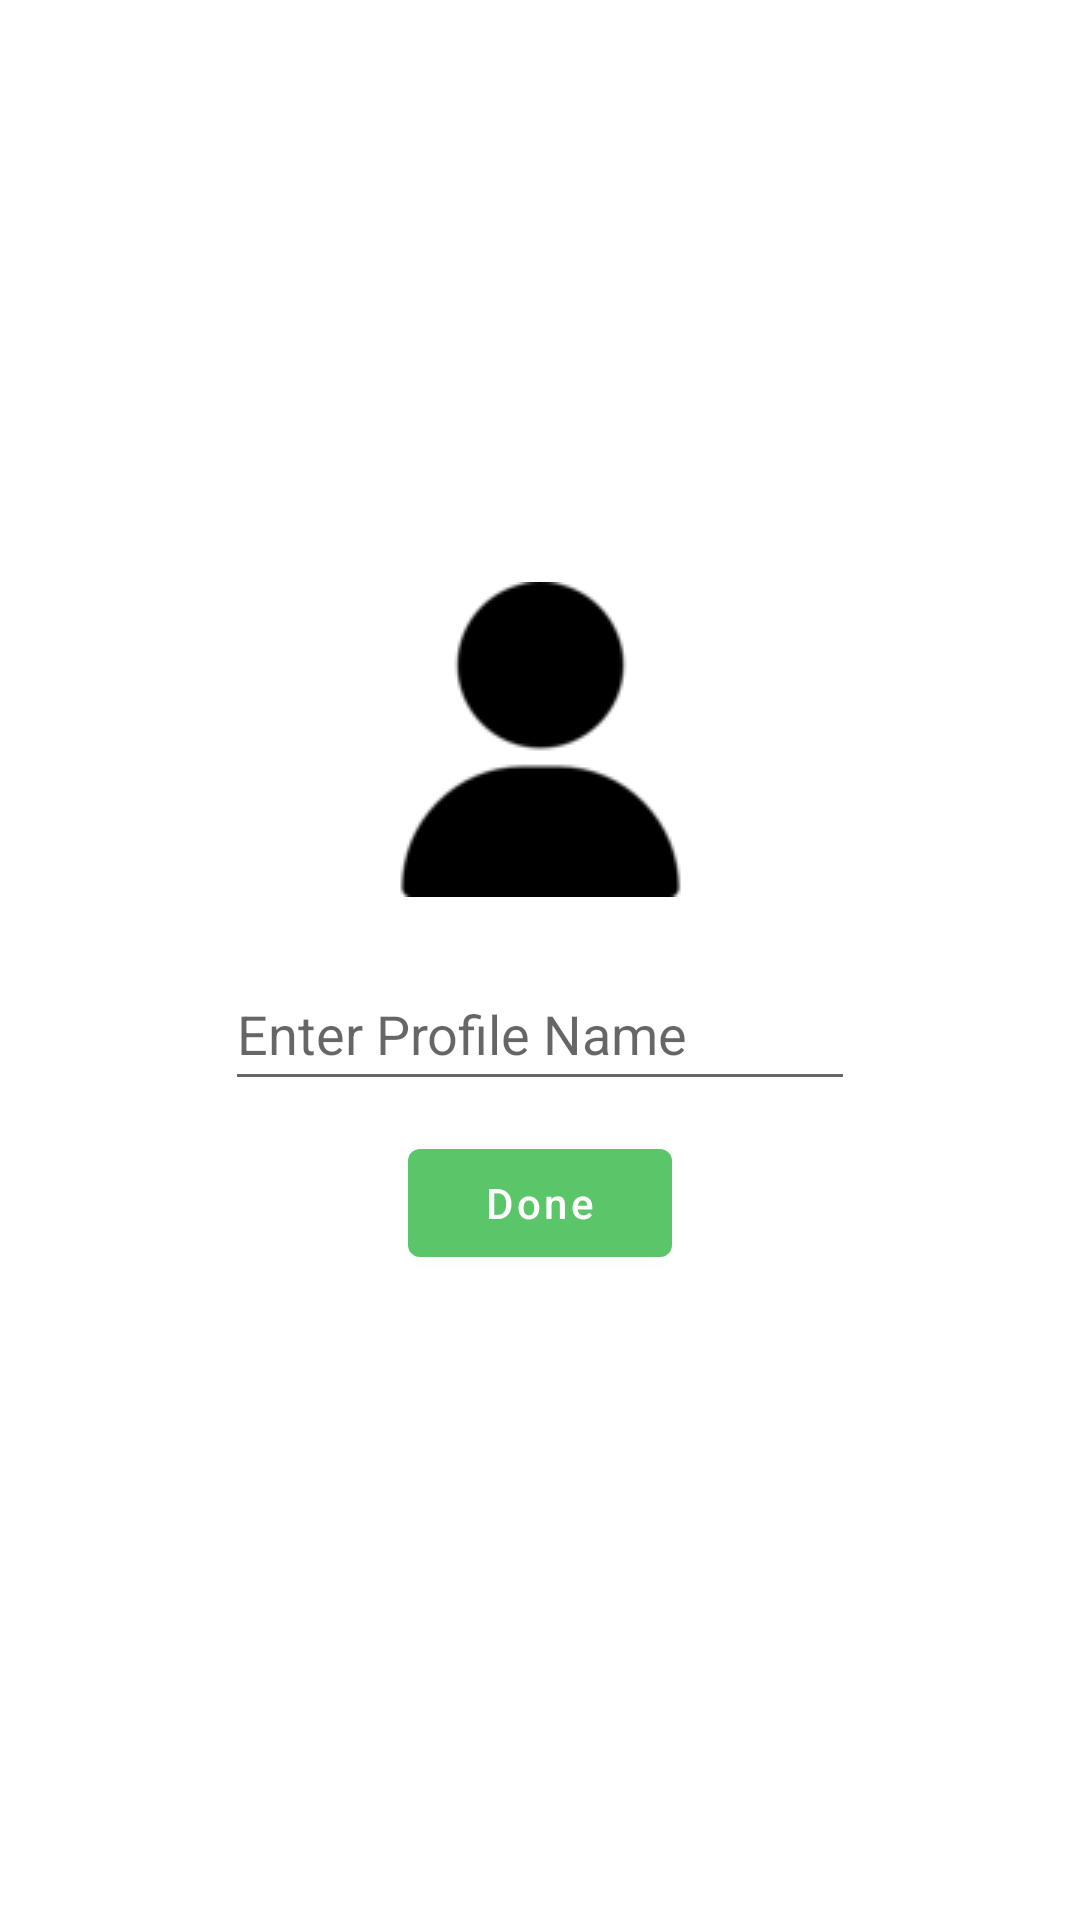

Produce the Android XML layout that renders to this screen, including the resource entries it uses.
<!-- AndroidManifest.xml: application theme Theme.TheAttic -->
<!-- res/layout/activity_profile.xml -->
<?xml version="1.0" encoding="utf-8"?>
<androidx.constraintlayout.widget.ConstraintLayout xmlns:android="http://schemas.android.com/apk/res/android"
    xmlns:app="http://schemas.android.com/apk/res-auto"
    xmlns:tools="http://schemas.android.com/tools"
    android:layout_width="match_parent"
    android:layout_height="match_parent"
    tools:context=".ProfileActivity">

    <ImageButton
        android:id="@+id/image_button"
        android:layout_width="125dp"
        android:layout_height="125dp"
        android:layout_marginTop="184dp"
        android:background="@color/white"
        android:contentDescription="@string/user_profile"
        android:src="@drawable/profile_pic_105"
        app:layout_constraintEnd_toEndOf="parent"
        app:layout_constraintStart_toStartOf="parent"
        app:layout_constraintTop_toTopOf="parent" />

    <EditText
        android:id="@+id/profUserName"
        android:layout_width="wrap_content"
        android:layout_height="wrap_content"
        android:layout_marginTop="10dp"
        android:ems="10"
        android:hint="@string/enter_profile_name"
        android:minHeight="48dp"
        app:layout_constraintEnd_toEndOf="parent"
        app:layout_constraintStart_toStartOf="parent"
        app:layout_constraintTop_toBottomOf="@id/image_button" />

    <Button
        android:id="@+id/doneBtn"
        android:layout_width="wrap_content"
        android:layout_height="wrap_content"
        android:layout_marginTop="10dp"
        android:text="Done"
        android:textAllCaps="false"
        app:layout_constraintEnd_toEndOf="parent"
        app:layout_constraintStart_toStartOf="parent"
        app:layout_constraintTop_toBottomOf="@id/profUserName"/>

</androidx.constraintlayout.widget.ConstraintLayout>
<!-- resources referenced by this layout -->
<resources>
  <color name="white">#FFFFFFFF</color>
  <!-- drawable profile_pic_105: png bitmap (drawable, 1177 bytes) -->
  <string name="enter_profile_name">Enter Profile Name</string>
  <string name="user_profile">User Profile</string>
  <style name="Theme.TheAttic" parent="Theme.MaterialComponents.DayNight.DarkActionBar">
          
          <item name="colorPrimary">@color/green2</item>
          <item name="colorPrimaryVariant">@color/green1</item>
          <item name="colorOnPrimary">@color/white</item>
          
          <item name="colorSecondary">@color/teal_200</item>
          <item name="colorSecondaryVariant">@color/teal_700</item>
          <item name="colorOnSecondary">@color/black</item>
          
          <item name="android:statusBarColor" tools:targetApi="l">?attr/colorPrimaryVariant</item>
          
      </style>
  <color name="green2">#5AC569</color>
  <color name="green1">#438A4D</color>
  <color name="teal_200">#FF03DAC5</color>
  <color name="teal_700">#FF018786</color>
  <color name="black">#FF000000</color>
</resources>
